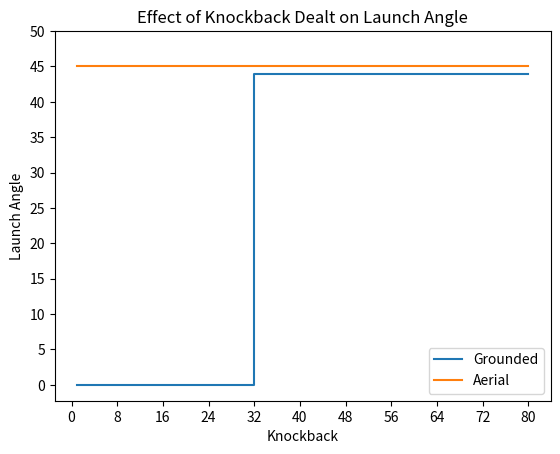

Here is the Python script that generated this plot:
import matplotlib.pyplot as plt

# axis
x = 80

# data
grounded_angle = []
aerial_angle = []
knockback = [item for item in range(1, x+1)]

for i in range(1, x+1): 
    if i <= 32:
        grounded_angle.append(0)
        aerial_angle.append(45)
    if i > 32:
        grounded_angle.append(44)
        aerial_angle.append(45)


plt.step(knockback, grounded_angle, label="Grounded")
plt.step(knockback, aerial_angle, label="Aerial")

plt.title("Effect of Knockback Dealt on Launch Angle")
plt.xlabel("Knockback")
plt.ylabel("Launch Angle")
plt.xticks([item for item in range(0, x + 1, 8)])
plt.yticks([item for item in range(0, 51, 5)])

plt.legend()
plt.show()